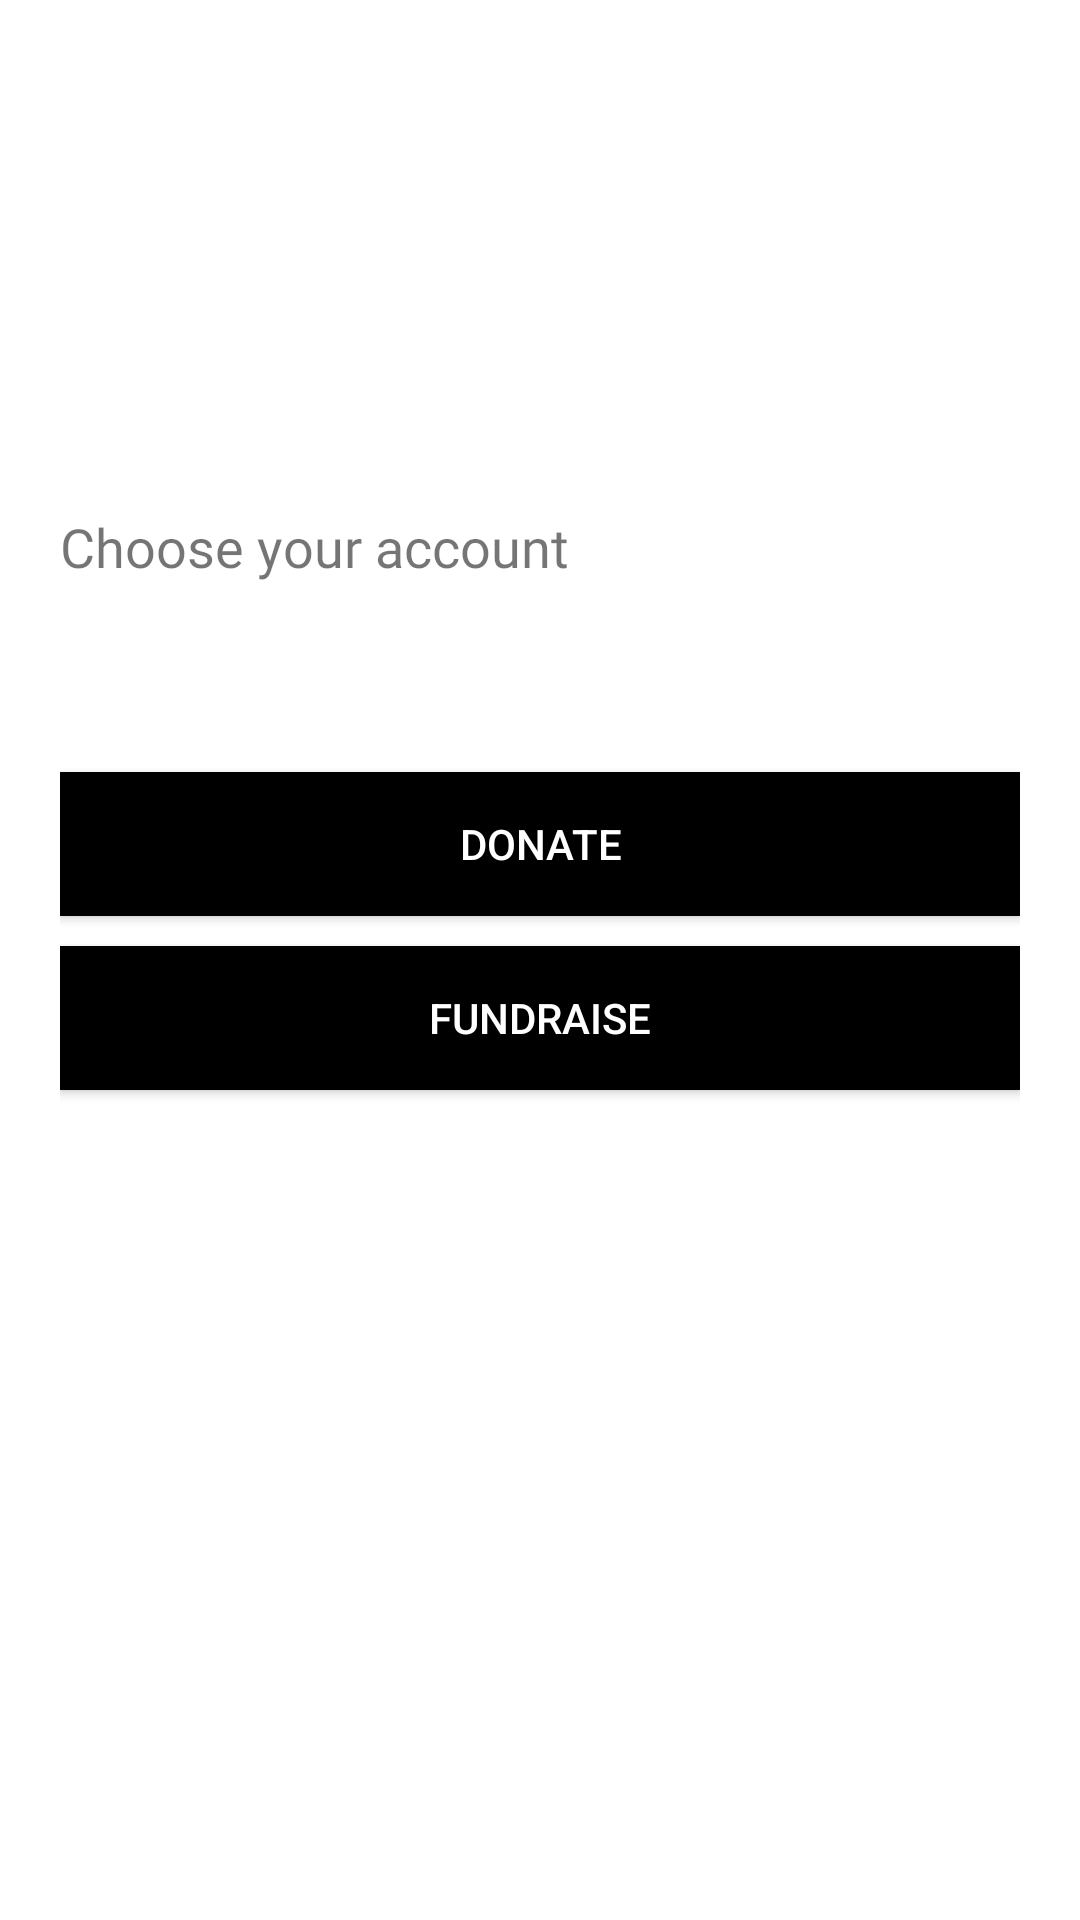

Android layout source for this screen:
<!-- AndroidManifest.xml: application theme Theme.Kindful -->
<!-- res/layout/activity_check.xml -->
<?xml version="1.0" encoding="utf-8"?>
<LinearLayout xmlns:android="http://schemas.android.com/apk/res/android"
    xmlns:app="http://schemas.android.com/apk/res-auto"
    xmlns:tools="http://schemas.android.com/tools"
    android:layout_width="match_parent"
    android:layout_height="match_parent"
    tools:context=".Check"
    android:orientation="vertical"
    android:background="#fff"
    android:padding="20dp">

    <ImageView
        android:id="@+id/logo_image"
        android:layout_width="150dp"
        android:layout_height="150dp"
        android:transitionName="logo_image"
        android:src="@drawable/istockphoto_1256079963_1024x1024"/>

    <TextView
        android:id="@+id/slogan_name"
        android:layout_width="wrap_content"
        android:layout_height="wrap_content"
        android:fontFamily="@font/antic"
        android:text="Choose your account"
        android:textSize="18sp" />

    <Button
        android:layout_width="match_parent"
        android:layout_height="wrap_content"
        android:text=""
        android:background="#00000000"
        android:textColor="#fff"
        android:layout_marginTop="5dp"
        android:layout_marginBottom="5dp"/>

    <Button
        android:id="@+id/sign_up"
        android:layout_width="match_parent"
        android:layout_height="wrap_content"
        android:layout_marginTop="5dp"
        android:layout_marginBottom="5dp"
        android:background="#000"
        android:text="Donate"
        android:textColor="#fff" />


    <Button
        android:id="@+id/sign_up_fundraise"
        android:layout_width="match_parent"
        android:layout_height="wrap_content"
        android:layout_marginTop="5dp"
        android:layout_marginBottom="5dp"
        android:background="#000"
        android:text="Fundraise"
        android:textColor="#fff" />
</LinearLayout>
<!-- resources referenced by this layout -->
<resources>
  <style name="Theme.Kindful" parent="Theme.MaterialComponents.DayNight.NoActionBar">
          
          <item name="colorPrimary">@color/purple_500</item>
          <item name="colorPrimaryVariant">@color/purple_700</item>
          <item name="colorOnPrimary">@color/white</item>
          
          <item name="colorSecondary">@color/teal_200</item>
          <item name="colorSecondaryVariant">@color/teal_700</item>
          <item name="colorOnSecondary">@color/black</item>
          
          <item name="android:statusBarColor" tools:targetApi="l">?attr/colorPrimaryVariant</item>
          
      </style>
  <color name="purple_500">#FF6200EE</color>
  <color name="purple_700">#FF3700B3</color>
  <color name="white">#FFFFFFFF</color>
  <color name="teal_200">#FF03DAC5</color>
  <color name="teal_700">#FF018786</color>
  <color name="black">#FF000000</color>
</resources>
